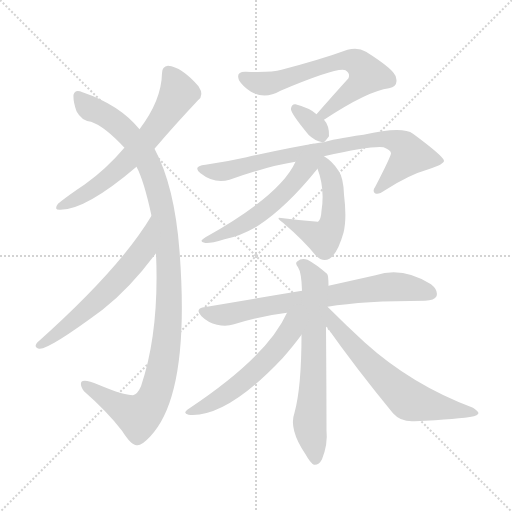
t = 0.00 s
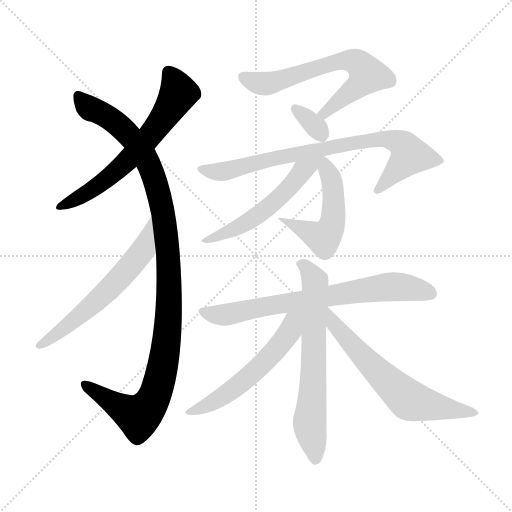
t = 1.93 s
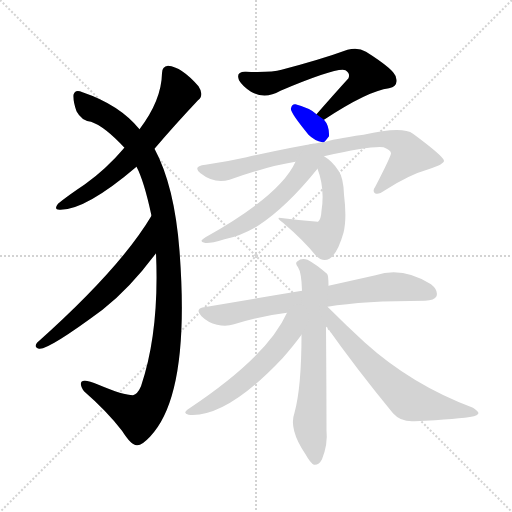
t = 3.87 s
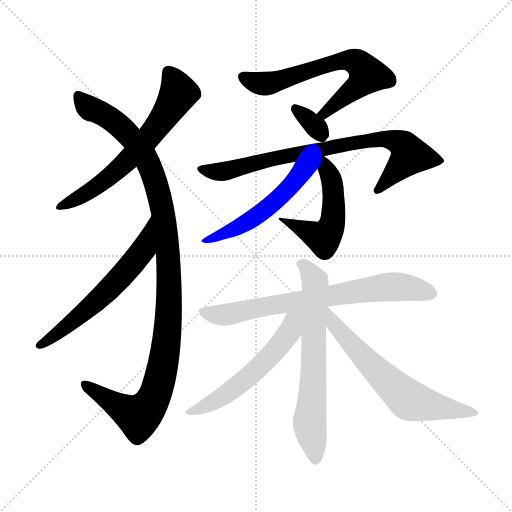
t = 5.80 s
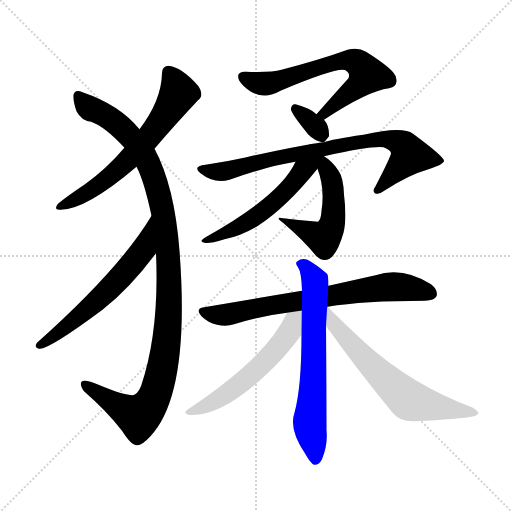
t = 7.73 s
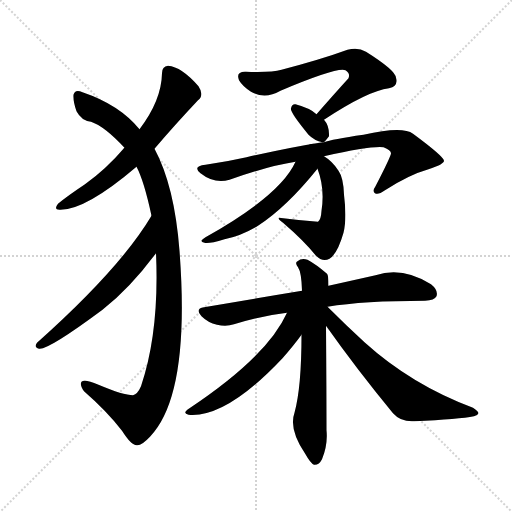
t = 9.66 s

The animated SVG that drew these frames (rendered in a browser with its animation timeline set to each time). Animation: 12 CSS @keyframes rules; one cycle of 9.66 s.

<svg version="1.1" viewBox="0 0 1024 1024" xmlns="http://www.w3.org/2000/svg">
  <g stroke="lightgray" stroke-dasharray="1,1" stroke-width="1" transform="scale(4, 4)">
    <line x1="0" y1="0" x2="256" y2="256"></line>
    <line x1="256" y1="0" x2="0" y2="256"></line>
    <line x1="128" y1="0" x2="128" y2="256"></line>
    <line x1="0" y1="128" x2="256" y2="128"></line>
  </g>
<g transform="scale(1, -1) translate(0, -900)">
   <style type="text/css">
    @keyframes keyframes0 {
      from {
       stroke: blue;
       stroke-dashoffset: 631;
       stroke-width: 128;
       }
       67% {
       animation-timing-function: step-end;
       stroke: blue;
       stroke-dashoffset: 0;
       stroke-width: 128;
       }
       to {
       stroke: black;
       stroke-width: 1024;
       }
       }
       #make-me-a-hanzi-animation-0 {
         animation: keyframes0 0.763509s both;
         animation-delay: 0.000000s;
         animation-timing-function: linear;
       }
    @keyframes keyframes1 {
      from {
       stroke: blue;
       stroke-dashoffset: 1107;
       stroke-width: 128;
       }
       78% {
       animation-timing-function: step-end;
       stroke: blue;
       stroke-dashoffset: 0;
       stroke-width: 128;
       }
       to {
       stroke: black;
       stroke-width: 1024;
       }
       }
       #make-me-a-hanzi-animation-1 {
         animation: keyframes1 1.150879s both;
         animation-delay: 0.763509s;
         animation-timing-function: linear;
       }
    @keyframes keyframes2 {
      from {
       stroke: blue;
       stroke-dashoffset: 590;
       stroke-width: 128;
       }
       66% {
       animation-timing-function: step-end;
       stroke: blue;
       stroke-dashoffset: 0;
       stroke-width: 128;
       }
       to {
       stroke: black;
       stroke-width: 1024;
       }
       }
       #make-me-a-hanzi-animation-2 {
         animation: keyframes2 0.730143s both;
         animation-delay: 1.914388s;
         animation-timing-function: linear;
       }
    @keyframes keyframes3 {
      from {
       stroke: blue;
       stroke-dashoffset: 651;
       stroke-width: 128;
       }
       68% {
       animation-timing-function: step-end;
       stroke: blue;
       stroke-dashoffset: 0;
       stroke-width: 128;
       }
       to {
       stroke: black;
       stroke-width: 1024;
       }
       }
       #make-me-a-hanzi-animation-3 {
         animation: keyframes3 0.779785s both;
         animation-delay: 2.644531s;
         animation-timing-function: linear;
       }
    @keyframes keyframes4 {
      from {
       stroke: blue;
       stroke-dashoffset: 335;
       stroke-width: 128;
       }
       52% {
       animation-timing-function: step-end;
       stroke: blue;
       stroke-dashoffset: 0;
       stroke-width: 128;
       }
       to {
       stroke: black;
       stroke-width: 1024;
       }
       }
       #make-me-a-hanzi-animation-4 {
         animation: keyframes4 0.522624s both;
         animation-delay: 3.424316s;
         animation-timing-function: linear;
       }
    @keyframes keyframes5 {
      from {
       stroke: blue;
       stroke-dashoffset: 788;
       stroke-width: 128;
       }
       72% {
       animation-timing-function: step-end;
       stroke: blue;
       stroke-dashoffset: 0;
       stroke-width: 128;
       }
       to {
       stroke: black;
       stroke-width: 1024;
       }
       }
       #make-me-a-hanzi-animation-5 {
         animation: keyframes5 0.891276s both;
         animation-delay: 3.946940s;
         animation-timing-function: linear;
       }
    @keyframes keyframes6 {
      from {
       stroke: blue;
       stroke-dashoffset: 508;
       stroke-width: 128;
       }
       62% {
       animation-timing-function: step-end;
       stroke: blue;
       stroke-dashoffset: 0;
       stroke-width: 128;
       }
       to {
       stroke: black;
       stroke-width: 1024;
       }
       }
       #make-me-a-hanzi-animation-6 {
         animation: keyframes6 0.663411s both;
         animation-delay: 4.838216s;
         animation-timing-function: linear;
       }
    @keyframes keyframes7 {
      from {
       stroke: blue;
       stroke-dashoffset: 540;
       stroke-width: 128;
       }
       64% {
       animation-timing-function: step-end;
       stroke: blue;
       stroke-dashoffset: 0;
       stroke-width: 128;
       }
       to {
       stroke: black;
       stroke-width: 1024;
       }
       }
       #make-me-a-hanzi-animation-7 {
         animation: keyframes7 0.689453s both;
         animation-delay: 5.501628s;
         animation-timing-function: linear;
       }
    @keyframes keyframes8 {
      from {
       stroke: blue;
       stroke-dashoffset: 719;
       stroke-width: 128;
       }
       70% {
       animation-timing-function: step-end;
       stroke: blue;
       stroke-dashoffset: 0;
       stroke-width: 128;
       }
       to {
       stroke: black;
       stroke-width: 1024;
       }
       }
       #make-me-a-hanzi-animation-8 {
         animation: keyframes8 0.835124s both;
         animation-delay: 6.191081s;
         animation-timing-function: linear;
       }
    @keyframes keyframes9 {
      from {
       stroke: blue;
       stroke-dashoffset: 658;
       stroke-width: 128;
       }
       68% {
       animation-timing-function: step-end;
       stroke: blue;
       stroke-dashoffset: 0;
       stroke-width: 128;
       }
       to {
       stroke: black;
       stroke-width: 1024;
       }
       }
       #make-me-a-hanzi-animation-9 {
         animation: keyframes9 0.785482s both;
         animation-delay: 7.026204s;
         animation-timing-function: linear;
       }
    @keyframes keyframes10 {
      from {
       stroke: blue;
       stroke-dashoffset: 553;
       stroke-width: 128;
       }
       64% {
       animation-timing-function: step-end;
       stroke: blue;
       stroke-dashoffset: 0;
       stroke-width: 128;
       }
       to {
       stroke: black;
       stroke-width: 1024;
       }
       }
       #make-me-a-hanzi-animation-10 {
         animation: keyframes10 0.700033s both;
         animation-delay: 7.811686s;
         animation-timing-function: linear;
       }
    @keyframes keyframes11 {
      from {
       stroke: blue;
       stroke-dashoffset: 633;
       stroke-width: 128;
       }
       67% {
       animation-timing-function: step-end;
       stroke: blue;
       stroke-dashoffset: 0;
       stroke-width: 128;
       }
       to {
       stroke: black;
       stroke-width: 1024;
       }
       }
       #make-me-a-hanzi-animation-11 {
         animation: keyframes11 0.765137s both;
         animation-delay: 8.511719s;
         animation-timing-function: linear;
       }
</style>
<path d="M 309.0 602.5 Q 348.0 648.5 396.0 699.5 Q 409.0 709.5 397.0 727.5 Q 363.0 766.5 336.0 768.5 Q 324.0 767.5 324.0 753.5 Q 323.0 699.5 279.0 641.5 L 249.0 604.5 Q 248.0 604.5 247.0 602.5 Q 213.0 562.5 170.0 531.5 Q 134.0 507.5 116.0 492.5 Q 106.0 479.5 121.0 480.5 Q 172.0 480.5 273.0 566.5 L 309.0 602.5 Z" fill="lightgray"></path> 
<path d="M 312.0 393.5 Q 319.0 236.5 282.0 127.5 Q 275.0 111.5 266.0 109.5 Q 247.0 109.5 197.0 130.5 Q 169.0 142.5 163.0 136.5 Q 159.0 130.5 168.0 117.5 Q 214.0 77.5 244.0 38.5 Q 263.0 8.5 274.0 9.5 Q 283.0 8.5 300.0 26.5 Q 381.0 110.5 359.0 398.5 Q 349.0 528.5 309.0 602.5 L 279.0 641.5 Q 239.0 690.5 165.0 715.5 Q 150.0 722.5 147.0 710.5 Q 146.0 697.5 153.0 677.5 Q 163.0 658.5 182.0 656.5 Q 209.0 647.5 249.0 604.5 L 273.0 566.5 Q 288.0 538.5 303.0 468.5 L 312.0 393.5 Z" fill="lightgray"></path> 
<path d="M 303.0 468.5 Q 240.0 362.5 74.0 214.5 Q 67.0 205.5 78.0 202.5 Q 96.0 199.5 205.0 280.5 Q 259.0 322.5 312.0 393.5 C 330.0 417.5 319.0 494.5 303.0 468.5 Z" fill="lightgray"></path> 
<path d="M 648.0 660.5 Q 736.0 718.5 778.0 723.5 Q 797.0 727.5 792.0 744.5 Q 791.0 759.5 732.0 796.5 Q 716.0 806.5 695.0 800.5 Q 643.0 781.5 563.0 760.5 Q 542.0 754.5 492.0 756.5 Q 471.0 757.5 478.0 739.5 Q 485.0 727.5 502.0 716.5 Q 530.0 700.5 561.0 718.5 Q 675.0 766.5 691.0 759.5 Q 701.0 753.5 697.0 743.5 Q 667.0 710.5 633.0 671.5 C 613.0 648.5 623.0 644.5 648.0 660.5 Z" fill="lightgray"></path> 
<path d="M 648.0 615.5 Q 652.0 619.5 658.0 627.5 Q 659.0 648.5 648.0 660.5 L 633.0 671.5 Q 621.0 683.5 591.0 691.5 Q 584.0 692.5 582.0 683.5 Q 579.0 676.5 617.0 630.5 Q 629.0 618.5 645.0 615.5 L 648.0 615.5 Z" fill="lightgray"></path> 
<path d="M 648.0 587.5 Q 742.0 608.5 767.0 605.5 Q 782.0 599.5 782.0 593.5 Q 782.0 587.5 751.0 527.5 Q 744.0 517.5 750.0 513.5 Q 756.0 509.5 770.0 519.5 Q 818.0 550.5 857.0 561.5 Q 888.0 571.5 888.0 578.5 Q 887.0 587.5 826.0 632.5 Q 805.0 648.5 727.0 630.5 Q 663.0 621.5 648.0 615.5 L 645.0 615.5 Q 581.0 605.5 493.0 585.5 Q 453.0 576.5 411.0 570.5 Q 384.0 567.5 401.0 553.5 Q 429.0 531.5 459.0 540.5 Q 538.0 568.5 591.0 576.5 L 648.0 587.5 Z" fill="lightgray"></path> 
<path d="M 635.0 562.5 Q 650.0 523.5 643.0 478.5 Q 642.0 460.5 636.0 456.5 Q 597.0 459.5 558.0 464.5 Q 554.0 463.5 566.0 454.5 Q 608.0 418.5 632.0 388.5 Q 645.0 375.5 659.0 382.5 Q 675.0 392.5 687.0 434.5 Q 694.0 462.5 688.0 510.5 Q 687.0 544.5 677.0 558.5 Q 665.0 577.5 648.0 587.5 C 623.0 604.5 625.0 590.5 635.0 562.5 Z" fill="lightgray"></path> 
<path d="M 591.0 576.5 Q 561.0 509.5 411.0 425.5 Q 396.0 416.5 409.0 414.5 Q 416.0 411.5 449.0 421.5 Q 483.0 428.5 516.0 448.5 Q 573.0 485.5 635.0 562.5 C 660.0 593.5 627.0 649.5 591.0 576.5 Z" fill="lightgray"></path> 
<path d="M 655.0 286.5 Q 727.0 298.5 850.0 298.5 Q 869.0 299.5 873.0 307.5 Q 877.0 319.5 862.0 331.5 Q 805.0 367.5 751.0 349.5 Q 711.0 340.5 657.0 328.5 L 604.0 318.5 Q 513.0 303.5 408.0 285.5 Q 389.0 282.5 403.0 267.5 Q 416.0 254.5 434.0 250.5 Q 453.0 246.5 468.0 251.5 Q 517.0 267.5 574.0 274.5 L 655.0 286.5 Z" fill="lightgray"></path> 
<path d="M 657.0 328.5 Q 657.0 350.5 654.0 352.5 Q 632.0 371.5 615.0 380.5 Q 603.0 384.5 595.0 377.5 Q 589.0 374.5 596.0 365.5 Q 603.0 355.5 604.0 318.5 L 603.0 230.5 Q 603.0 125.5 589.0 74.5 Q 577.0 41.5 611.0 -8.5 Q 621.0 -26.5 628.0 -29.5 Q 638.0 -30.5 644.0 -18.5 Q 656.0 11.5 653.0 39.5 Q 653.0 111.5 652.0 248.5 L 657.0 328.5 Z" fill="lightgray"></path> 
<path d="M 574.0 274.5 Q 535.0 187.5 379.0 83.5 Q 363.0 73.5 377.0 70.5 Q 452.0 63.5 565.0 183.5 Q 587.0 208.5 603.0 230.5 C 643.0 284.5 592.0 312.5 574.0 274.5 Z" fill="lightgray"></path> 
<path d="M 652.0 248.5 Q 712.0 163.5 786.0 73.5 Q 802.0 55.5 829.0 57.5 Q 919.0 61.5 948.0 67.5 Q 955.0 68.5 957.0 73.5 Q 957.0 77.5 946.0 84.5 Q 823.0 130.5 729.0 215.5 Q 693.0 248.5 655.0 286.5 L 654.0 286.5 C 632.0 306.5 635.0 272.5 652.0 248.5 Z" fill="lightgray"></path> 
      <clipPath id="make-me-a-hanzi-clip-0">
      <path d="M 309.0 602.5 Q 348.0 648.5 396.0 699.5 Q 409.0 709.5 397.0 727.5 Q 363.0 766.5 336.0 768.5 Q 324.0 767.5 324.0 753.5 Q 323.0 699.5 279.0 641.5 L 249.0 604.5 Q 248.0 604.5 247.0 602.5 Q 213.0 562.5 170.0 531.5 Q 134.0 507.5 116.0 492.5 Q 106.0 479.5 121.0 480.5 Q 172.0 480.5 273.0 566.5 L 309.0 602.5 Z" fill="lightgray"></path>
      </clipPath>
      <path clip-path="url(#make-me-a-hanzi-clip-0)" d="M 336.0 755.5 L 357.0 714.5 L 313.0 644.5 L 252.0 573.5 L 220.0 545.5 L 177.0 515.5 L 125.0 489.5 " fill="none" id="make-me-a-hanzi-animation-0" stroke-dasharray="503 1006" stroke-linecap="round"></path>

      <clipPath id="make-me-a-hanzi-clip-1">
      <path d="M 312.0 393.5 Q 319.0 236.5 282.0 127.5 Q 275.0 111.5 266.0 109.5 Q 247.0 109.5 197.0 130.5 Q 169.0 142.5 163.0 136.5 Q 159.0 130.5 168.0 117.5 Q 214.0 77.5 244.0 38.5 Q 263.0 8.5 274.0 9.5 Q 283.0 8.5 300.0 26.5 Q 381.0 110.5 359.0 398.5 Q 349.0 528.5 309.0 602.5 L 279.0 641.5 Q 239.0 690.5 165.0 715.5 Q 150.0 722.5 147.0 710.5 Q 146.0 697.5 153.0 677.5 Q 163.0 658.5 182.0 656.5 Q 209.0 647.5 249.0 604.5 L 273.0 566.5 Q 288.0 538.5 303.0 468.5 L 312.0 393.5 Z" fill="lightgray"></path>
      </clipPath>
      <path clip-path="url(#make-me-a-hanzi-clip-1)" d="M 157.0 708.5 L 171.0 689.5 L 229.0 657.5 L 257.0 631.5 L 296.0 576.5 L 327.0 472.5 L 339.0 339.5 L 330.0 188.5 L 314.0 120.5 L 300.0 89.5 L 277.0 67.5 L 168.0 132.5 " fill="none" id="make-me-a-hanzi-animation-1" stroke-dasharray="979 1958" stroke-linecap="round"></path>

      <clipPath id="make-me-a-hanzi-clip-2">
      <path d="M 303.0 468.5 Q 240.0 362.5 74.0 214.5 Q 67.0 205.5 78.0 202.5 Q 96.0 199.5 205.0 280.5 Q 259.0 322.5 312.0 393.5 C 330.0 417.5 319.0 494.5 303.0 468.5 Z" fill="lightgray"></path>
      </clipPath>
      <path clip-path="url(#make-me-a-hanzi-clip-2)" d="M 298.0 451.5 L 284.0 398.5 L 247.0 351.5 L 184.0 287.5 L 80.0 209.5 " fill="none" id="make-me-a-hanzi-animation-2" stroke-dasharray="462 924" stroke-linecap="round"></path>

      <clipPath id="make-me-a-hanzi-clip-3">
      <path d="M 648.0 660.5 Q 736.0 718.5 778.0 723.5 Q 797.0 727.5 792.0 744.5 Q 791.0 759.5 732.0 796.5 Q 716.0 806.5 695.0 800.5 Q 643.0 781.5 563.0 760.5 Q 542.0 754.5 492.0 756.5 Q 471.0 757.5 478.0 739.5 Q 485.0 727.5 502.0 716.5 Q 530.0 700.5 561.0 718.5 Q 675.0 766.5 691.0 759.5 Q 701.0 753.5 697.0 743.5 Q 667.0 710.5 633.0 671.5 C 613.0 648.5 623.0 644.5 648.0 660.5 Z" fill="lightgray"></path>
      </clipPath>
      <path clip-path="url(#make-me-a-hanzi-clip-3)" d="M 487.0 746.5 L 526.0 732.5 L 567.0 739.5 L 682.0 778.5 L 712.0 776.5 L 727.0 765.5 L 735.0 750.5 L 720.0 731.5 L 651.0 672.5 L 641.0 674.5 " fill="none" id="make-me-a-hanzi-animation-3" stroke-dasharray="523 1046" stroke-linecap="round"></path>

      <clipPath id="make-me-a-hanzi-clip-4">
      <path d="M 648.0 615.5 Q 652.0 619.5 658.0 627.5 Q 659.0 648.5 648.0 660.5 L 633.0 671.5 Q 621.0 683.5 591.0 691.5 Q 584.0 692.5 582.0 683.5 Q 579.0 676.5 617.0 630.5 Q 629.0 618.5 645.0 615.5 L 648.0 615.5 Z" fill="lightgray"></path>
      </clipPath>
      <path clip-path="url(#make-me-a-hanzi-clip-4)" d="M 591.0 682.5 L 647.0 626.5 " fill="none" id="make-me-a-hanzi-animation-4" stroke-dasharray="207 414" stroke-linecap="round"></path>

      <clipPath id="make-me-a-hanzi-clip-5">
      <path d="M 648.0 587.5 Q 742.0 608.5 767.0 605.5 Q 782.0 599.5 782.0 593.5 Q 782.0 587.5 751.0 527.5 Q 744.0 517.5 750.0 513.5 Q 756.0 509.5 770.0 519.5 Q 818.0 550.5 857.0 561.5 Q 888.0 571.5 888.0 578.5 Q 887.0 587.5 826.0 632.5 Q 805.0 648.5 727.0 630.5 Q 663.0 621.5 648.0 615.5 L 645.0 615.5 Q 581.0 605.5 493.0 585.5 Q 453.0 576.5 411.0 570.5 Q 384.0 567.5 401.0 553.5 Q 429.0 531.5 459.0 540.5 Q 538.0 568.5 591.0 576.5 L 648.0 587.5 Z" fill="lightgray"></path>
      </clipPath>
      <path clip-path="url(#make-me-a-hanzi-clip-5)" d="M 405.0 562.5 L 438.0 555.5 L 719.0 617.5 L 760.0 622.5 L 791.0 618.5 L 808.0 608.5 L 820.0 589.5 L 754.0 520.5 " fill="none" id="make-me-a-hanzi-animation-5" stroke-dasharray="660 1320" stroke-linecap="round"></path>

      <clipPath id="make-me-a-hanzi-clip-6">
      <path d="M 635.0 562.5 Q 650.0 523.5 643.0 478.5 Q 642.0 460.5 636.0 456.5 Q 597.0 459.5 558.0 464.5 Q 554.0 463.5 566.0 454.5 Q 608.0 418.5 632.0 388.5 Q 645.0 375.5 659.0 382.5 Q 675.0 392.5 687.0 434.5 Q 694.0 462.5 688.0 510.5 Q 687.0 544.5 677.0 558.5 Q 665.0 577.5 648.0 587.5 C 623.0 604.5 625.0 590.5 635.0 562.5 Z" fill="lightgray"></path>
      </clipPath>
      <path clip-path="url(#make-me-a-hanzi-clip-6)" d="M 650.0 578.5 L 664.0 538.5 L 667.0 499.5 L 665.0 455.5 L 657.0 433.5 L 642.0 424.5 L 576.0 452.5 L 566.0 462.5 " fill="none" id="make-me-a-hanzi-animation-6" stroke-dasharray="380 760" stroke-linecap="round"></path>

      <clipPath id="make-me-a-hanzi-clip-7">
      <path d="M 591.0 576.5 Q 561.0 509.5 411.0 425.5 Q 396.0 416.5 409.0 414.5 Q 416.0 411.5 449.0 421.5 Q 483.0 428.5 516.0 448.5 Q 573.0 485.5 635.0 562.5 C 660.0 593.5 627.0 649.5 591.0 576.5 Z" fill="lightgray"></path>
      </clipPath>
      <path clip-path="url(#make-me-a-hanzi-clip-7)" d="M 641.0 582.5 L 605.0 558.5 L 573.0 518.5 L 521.0 473.5 L 477.0 445.5 L 413.0 419.5 " fill="none" id="make-me-a-hanzi-animation-7" stroke-dasharray="412 824" stroke-linecap="round"></path>

      <clipPath id="make-me-a-hanzi-clip-8">
      <path d="M 655.0 286.5 Q 727.0 298.5 850.0 298.5 Q 869.0 299.5 873.0 307.5 Q 877.0 319.5 862.0 331.5 Q 805.0 367.5 751.0 349.5 Q 711.0 340.5 657.0 328.5 L 604.0 318.5 Q 513.0 303.5 408.0 285.5 Q 389.0 282.5 403.0 267.5 Q 416.0 254.5 434.0 250.5 Q 453.0 246.5 468.0 251.5 Q 517.0 267.5 574.0 274.5 L 655.0 286.5 Z" fill="lightgray"></path>
      </clipPath>
      <path clip-path="url(#make-me-a-hanzi-clip-8)" d="M 406.0 276.5 L 458.0 271.5 L 775.0 326.5 L 831.0 322.5 L 862.0 312.5 " fill="none" id="make-me-a-hanzi-animation-8" stroke-dasharray="591 1182" stroke-linecap="round"></path>

      <clipPath id="make-me-a-hanzi-clip-9">
      <path d="M 657.0 328.5 Q 657.0 350.5 654.0 352.5 Q 632.0 371.5 615.0 380.5 Q 603.0 384.5 595.0 377.5 Q 589.0 374.5 596.0 365.5 Q 603.0 355.5 604.0 318.5 L 603.0 230.5 Q 603.0 125.5 589.0 74.5 Q 577.0 41.5 611.0 -8.5 Q 621.0 -26.5 628.0 -29.5 Q 638.0 -30.5 644.0 -18.5 Q 656.0 11.5 653.0 39.5 Q 653.0 111.5 652.0 248.5 L 657.0 328.5 Z" fill="lightgray"></path>
      </clipPath>
      <path clip-path="url(#make-me-a-hanzi-clip-9)" d="M 603.0 372.5 L 625.0 347.5 L 631.0 323.5 L 620.0 61.5 L 630.0 -19.5 " fill="none" id="make-me-a-hanzi-animation-9" stroke-dasharray="530 1060" stroke-linecap="round"></path>

      <clipPath id="make-me-a-hanzi-clip-10">
      <path d="M 574.0 274.5 Q 535.0 187.5 379.0 83.5 Q 363.0 73.5 377.0 70.5 Q 452.0 63.5 565.0 183.5 Q 587.0 208.5 603.0 230.5 C 643.0 284.5 592.0 312.5 574.0 274.5 Z" fill="lightgray"></path>
      </clipPath>
      <path clip-path="url(#make-me-a-hanzi-clip-10)" d="M 597.0 272.5 L 573.0 227.5 L 513.0 159.5 L 424.0 93.5 L 383.0 76.5 " fill="none" id="make-me-a-hanzi-animation-10" stroke-dasharray="425 850" stroke-linecap="round"></path>

      <clipPath id="make-me-a-hanzi-clip-11">
      <path d="M 652.0 248.5 Q 712.0 163.5 786.0 73.5 Q 802.0 55.5 829.0 57.5 Q 919.0 61.5 948.0 67.5 Q 955.0 68.5 957.0 73.5 Q 957.0 77.5 946.0 84.5 Q 823.0 130.5 729.0 215.5 Q 693.0 248.5 655.0 286.5 L 654.0 286.5 C 632.0 306.5 635.0 272.5 652.0 248.5 Z" fill="lightgray"></path>
      </clipPath>
      <path clip-path="url(#make-me-a-hanzi-clip-11)" d="M 656.0 279.5 L 666.0 253.5 L 811.0 104.5 L 859.0 88.5 L 949.0 76.5 " fill="none" id="make-me-a-hanzi-animation-11" stroke-dasharray="505 1010" stroke-linecap="round"></path>

</g>
</svg>
